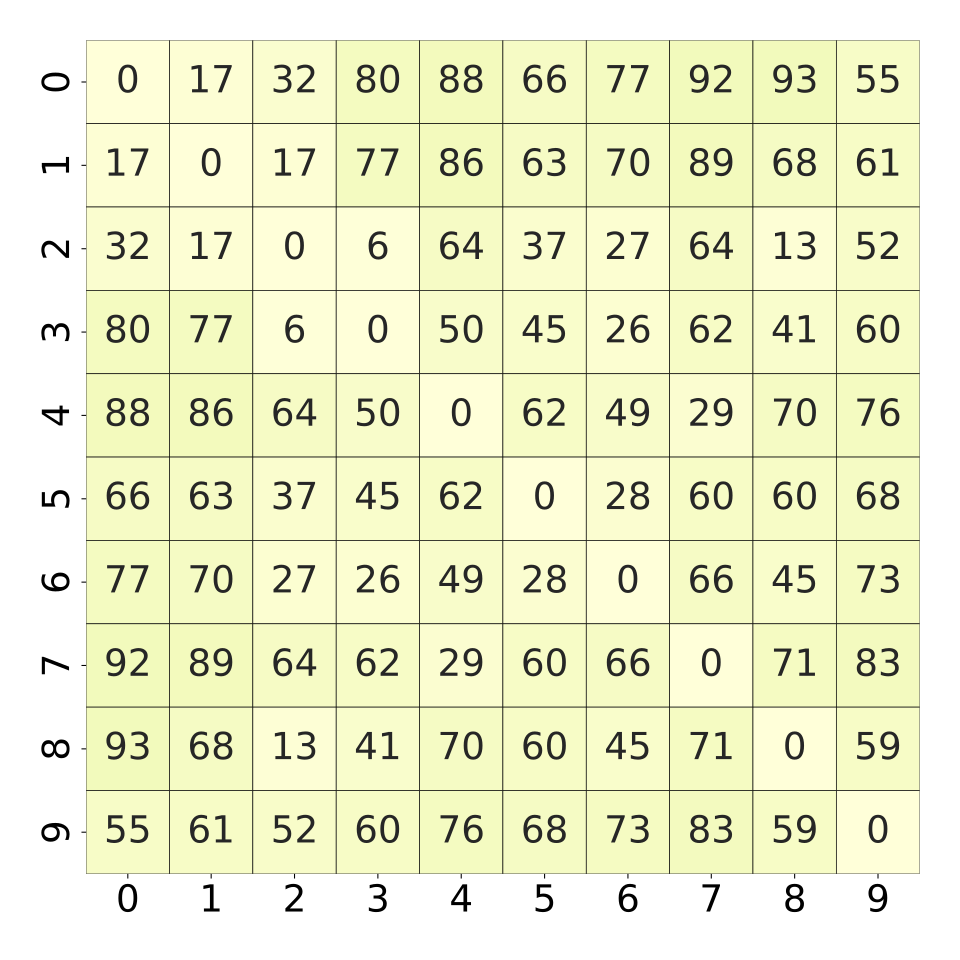

The data file committed next to this chart (first rows):
, 0, 1, 2, 3, 4, 5, 6, 7, 8, 9
0, 0.0, 0.1753, 0.3273, 0.8067, 0.8892, 0.6675, 0.7715, 0.927, 0.933, 0.5515
1, 0.1753, 0.0, 0.177, 0.7749, 0.8634, 0.6306, 0.707, 0.8909, 0.6873, 0.6168
2, 0.3273, 0.177, 0.0, 0.06873, 0.6452, 0.3771, 0.2784, 0.6452, 0.1323, 0.5215
3, 0.8067, 0.7749, 0.06873, 0.0, 0.5034, 0.4527, 0.2646, 0.6211, 0.4115, 0.6048
4, 0.8892, 0.8634, 0.6452, 0.5034, 0.0, 0.6203, 0.4983, 0.299, 0.7002, 0.7629
5, 0.6675, 0.6306, 0.3771, 0.4527, 0.6203, 0.0, 0.2852, 0.6048, 0.6005, 0.6856
6, 0.7715, 0.707, 0.2784, 0.2646, 0.4983, 0.2852, 0.0, 0.6632, 0.4527, 0.7345
7, 0.927, 0.8909, 0.6452, 0.6211, 0.299, 0.6048, 0.6632, 0.0, 0.7131, 0.8316
8, 0.933, 0.6873, 0.1323, 0.4115, 0.7002, 0.6005, 0.4527, 0.7131, 0.0, 0.5902
9, 0.5515, 0.6168, 0.5215, 0.6048, 0.7629, 0.6856, 0.7345, 0.8316, 0.5902, 0.0
